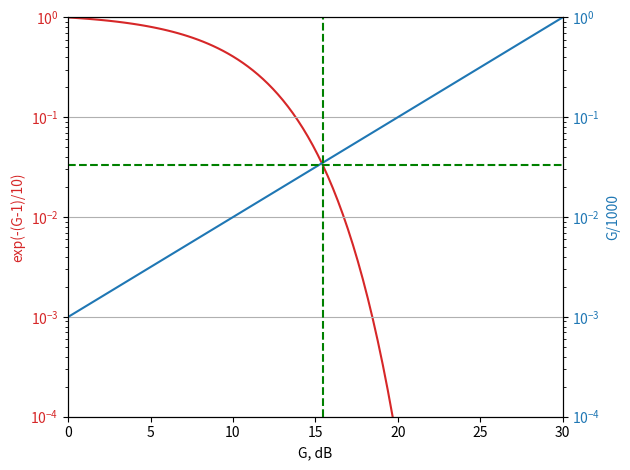

Source code (Python):
#!/usr/bin/env python3
# -*- coding: utf-8 -*-
"""
Created on Tue Oct 20 09:33:24 2020

[redacted]
"""
import numpy as np
import math as math
import matplotlib as plt
import matplotlib.pyplot as plt
from scipy.optimize import fsolve


G_dB=np.linspace(0.001, 30, 100)
G=10**(G_dB/10)
Y=np.exp(-(G-1)/10)
diff=abs(Y-G/1000)
int_G_dB=G_dB[np.argmin(diff)]

fig, ax1 = plt.subplots()

color = 'tab:red'
ax1.set_xlabel('G, dB')
ax1.set_ylabel('exp(-(G-1)/10)', color=color)
ax1.set_ylim([1e-4,1])
ax1.plot(G_dB, Y, color=color)
ax1.tick_params(axis='y', labelcolor=color)
ax1.set_yscale('log')
ax2 = ax1.twinx()  # instantiate a second axes that shares the same x-axis

color = 'tab:blue'
ax2.set_ylabel('G/1000', color=color)  # we already handled the x-label with ax1
ax2.plot(G_dB, G/1000, color=color)
ax2.tick_params(axis='y', labelcolor=color)
ax2.set_yscale('log')
ax2.set_ylim([1e-4,1])
ax2.axvline(x=int_G_dB, color="green", label="Intercept", linestyle="dashed")
ax2.axhline(y=Y[np.argmin(diff)], color="green",linestyle="dashed")
ax2.set_xlim([0,30])

fig.tight_layout()  # otherwise the right y-label is slightly clipped
plt.grid()
plt.show()

print("Gain (dB) at intersection="+str(int_G_dB))
normal_G=10**(int_G_dB/10)
print("Gain, norm fraction: "+str(normal_G))
p_out=1e-3*normal_G
print("Outpower, mW="+str(p_out*1000))

         

#%%





    
